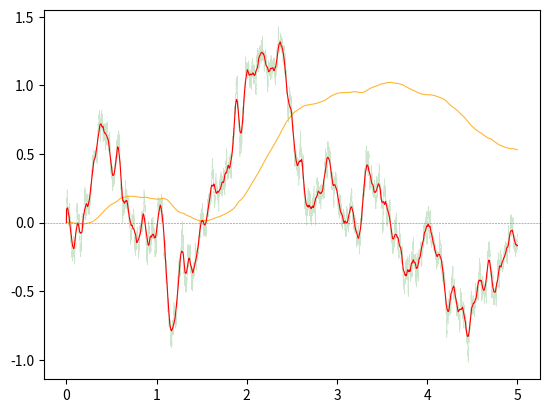

The script that saved this image:
import numpy as np
import matplotlib.pyplot as plt

n = 10000
m = 5*n
T = []
X = []
### U = []
T.append(0.0)
X.append(0.0)
#### U.append(0.0)
np.random.seed(1979)
for k in range(1,m):
    u = np.random.uniform(0,1)
    if u < 0.5:
        X.append(X[k-1]-1)
    else:
        X.append(X[k-1]+1)
    T.append(T[k-1] + 1/n)

S = []
S.append(0.0)
for k in range(1,m):
    S.append(X[k]+S[k-1])

M = []
smooth = 2.5  # the larger, the smoother the moving average
M.append(0.0)
hn = int(smooth*np.sqrt(n))
for k in range(1,m):
    sum = 0.0
    for h in np.arange(-hn, hn+1):
        idx = k + h
        if idx >= m:  # fix for index outside the array range
            idx = m - 1 - (idx % n)
        elif idx < 0: # fix for index outside the array range
            idx = -idx
        sum += X[idx]
    sum /= (2*hn + 1)
    M.append(sum)

print("done")

for k in range(1,m):
    X[k] = X[k]/(n**0.5)
    S[k] = S[k]/(n**1.5)
    M[k] = M[k]/(n**0.5)

plt.plot(T, X, linewidth = 0.4, color = 'green', alpha = 0.2)   # Brownian motion
plt.plot(T, S, linewidth = 0.8, color = 'orange', alpha = 0.8)  # integrated Brownian motion
plt.plot(T, M, linewidth = 0.8, color = 'red', alpha = 1.0)     # moving average process
plt.axhline(y = 0.0, color = 'grey', linestyle = '--', linewidth = 0.4)
plt.show()
